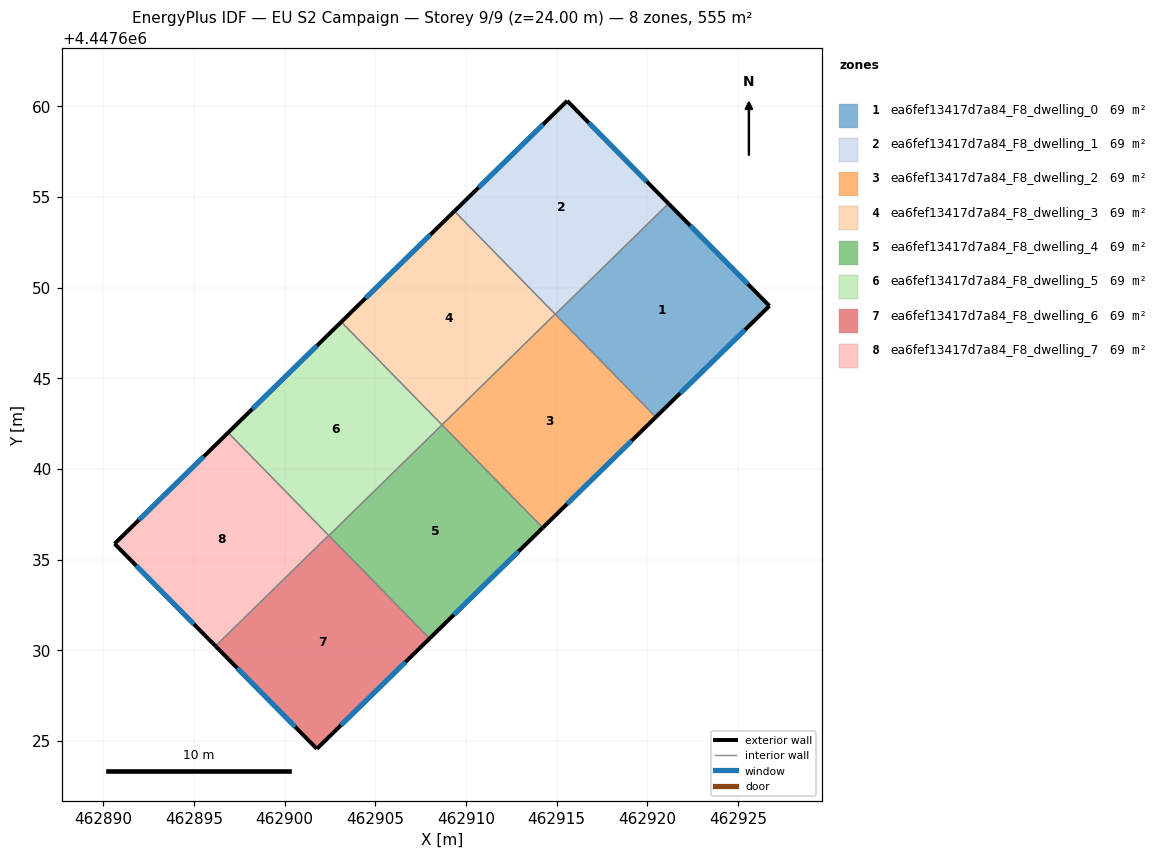
=== STOREY PLAN SPEC (per zone: floor XY polygon, exterior-wall plan segments, windows/doors) ===
zone 1: ea6fef13417d7a84_F8_dwelling_0  (69.4 m²)
  floor: (462921.17, 4447654.64) (462926.74, 4447648.99) (462920.48, 4447642.86) (462914.93, 4447648.53)
  exterior wall: (462926.74, 4447648.99) – (462921.17, 4447654.64)  [7.9 m]
    window: (462925.55, 4447650.20) – (462922.36, 4447653.43)  [7.8 m²]
  exterior wall: (462920.48, 4447642.86) – (462926.74, 4447648.99)  [8.8 m]
    window: (462921.82, 4447644.18) – (462925.40, 4447647.68)  [8.6 m²]
  interior walls: 2
zone 2: ea6fef13417d7a84_F8_dwelling_1  (69.4 m²)
  floor: (462915.58, 4447660.30) (462921.17, 4447654.64) (462914.93, 4447648.53) (462909.36, 4447654.22)
  exterior wall: (462921.17, 4447654.64) – (462915.58, 4447660.30)  [8.0 m]
    window: (462919.97, 4447655.85) – (462916.78, 4447659.09)  [7.8 m²]
  exterior wall: (462915.58, 4447660.30) – (462909.36, 4447654.22)  [8.7 m]
    window: (462914.25, 4447659.00) – (462910.70, 4447655.52)  [8.5 m²]
  interior walls: 3
zone 3: ea6fef13417d7a84_F8_dwelling_2  (69.4 m²)
  floor: (462914.92, 4447648.54) (462920.48, 4447642.86) (462914.23, 4447636.76) (462908.68, 4447642.43)
  exterior wall: (462914.23, 4447636.76) – (462920.48, 4447642.86)  [8.7 m]
    window: (462915.57, 4447638.06) – (462919.14, 4447641.56)  [8.6 m²]
  interior walls: 4
zone 4: ea6fef13417d7a84_F8_dwelling_3  (69.4 m²)
  floor: (462909.36, 4447654.22) (462914.92, 4447648.54) (462908.68, 4447642.43) (462903.12, 4447648.11)
  exterior wall: (462909.36, 4447654.22) – (462903.12, 4447648.11)  [8.7 m]
    window: (462908.03, 4447652.91) – (462904.46, 4447649.42)  [8.6 m²]
  interior walls: 3
zone 5: ea6fef13417d7a84_F8_dwelling_4  (69.4 m²)
  floor: (462908.68, 4447642.43) (462914.23, 4447636.76) (462907.99, 4447630.65) (462902.44, 4447636.33)
  exterior wall: (462907.99, 4447630.65) – (462914.23, 4447636.76)  [8.7 m]
    window: (462909.33, 4447631.96) – (462912.90, 4447635.45)  [8.6 m²]
  interior walls: 3
zone 6: ea6fef13417d7a84_F8_dwelling_5  (69.4 m²)
  floor: (462903.12, 4447648.11) (462908.68, 4447642.43) (462902.44, 4447636.33) (462896.88, 4447642.00)
  exterior wall: (462903.12, 4447648.11) – (462896.88, 4447642.00)  [8.7 m]
    window: (462901.79, 4447646.80) – (462898.22, 4447643.31)  [8.6 m²]
  interior walls: 4
zone 7: ea6fef13417d7a84_F8_dwelling_6  (69.4 m²)
  floor: (462902.43, 4447636.34) (462907.99, 4447630.65) (462901.78, 4447624.56) (462896.19, 4447630.23)
  exterior wall: (462896.19, 4447630.23) – (462901.78, 4447624.56)  [8.0 m]
    window: (462897.38, 4447629.02) – (462900.58, 4447625.78)  [7.8 m²]
  exterior wall: (462901.78, 4447624.56) – (462907.99, 4447630.65)  [8.7 m]
    window: (462903.11, 4447625.87) – (462906.66, 4447629.35)  [8.5 m²]
  interior walls: 3
zone 8: ea6fef13417d7a84_F8_dwelling_7  (69.4 m²)
  floor: (462896.88, 4447642.00) (462902.43, 4447636.34) (462896.19, 4447630.23) (462890.62, 4447635.87)
  exterior wall: (462890.62, 4447635.87) – (462896.19, 4447630.23)  [7.9 m]
    window: (462891.81, 4447634.67) – (462894.99, 4447631.44)  [7.8 m²]
  exterior wall: (462896.88, 4447642.00) – (462890.62, 4447635.87)  [8.8 m]
    window: (462895.54, 4447640.69) – (462891.96, 4447637.19)  [8.6 m²]
  interior walls: 2

=== DERIVED (storey summary) ===
Building: EU S2 Campaign
Storey: 9 of 9  (floor level z = 24.00 m)
Storey gross floor area: 554.9 m²
Zones on this storey: 8
  - ea6fef13417d7a84_F8_dwelling_0: floor 69.4 m²; exterior wall 16.7 m (50.1 m²); 2 window(s) 16.4 m²; WWR 32.7%
  - ea6fef13417d7a84_F8_dwelling_1: floor 69.4 m²; exterior wall 16.7 m (50.0 m²); 2 window(s) 16.3 m²; WWR 32.7%
  - ea6fef13417d7a84_F8_dwelling_2: floor 69.4 m²; exterior wall 8.7 m (26.2 m²); 1 window(s) 8.6 m²; WWR 32.7%
  - ea6fef13417d7a84_F8_dwelling_3: floor 69.4 m²; exterior wall 8.7 m (26.2 m²); 1 window(s) 8.6 m²; WWR 32.7%
  - ea6fef13417d7a84_F8_dwelling_4: floor 69.4 m²; exterior wall 8.7 m (26.2 m²); 1 window(s) 8.6 m²; WWR 32.7%
  - ea6fef13417d7a84_F8_dwelling_5: floor 69.4 m²; exterior wall 8.7 m (26.2 m²); 1 window(s) 8.6 m²; WWR 32.7%
  - ea6fef13417d7a84_F8_dwelling_6: floor 69.4 m²; exterior wall 16.7 m (50.0 m²); 2 window(s) 16.3 m²; WWR 32.7%
  - ea6fef13417d7a84_F8_dwelling_7: floor 69.4 m²; exterior wall 16.7 m (50.1 m²); 2 window(s) 16.4 m²; WWR 32.7%
Zone adjacency (shared interzone walls):
  - ea6fef13417d7a84_F8_dwelling_0 ↔ ea6fef13417d7a84_F8_dwelling_1
  - ea6fef13417d7a84_F8_dwelling_0 ↔ ea6fef13417d7a84_F8_dwelling_2
  - ea6fef13417d7a84_F8_dwelling_1 ↔ ea6fef13417d7a84_F8_dwelling_2
  - ea6fef13417d7a84_F8_dwelling_1 ↔ ea6fef13417d7a84_F8_dwelling_3
  - ea6fef13417d7a84_F8_dwelling_2 ↔ ea6fef13417d7a84_F8_dwelling_3
  - ea6fef13417d7a84_F8_dwelling_2 ↔ ea6fef13417d7a84_F8_dwelling_4
  - ea6fef13417d7a84_F8_dwelling_3 ↔ ea6fef13417d7a84_F8_dwelling_5
  - ea6fef13417d7a84_F8_dwelling_4 ↔ ea6fef13417d7a84_F8_dwelling_5
  - ea6fef13417d7a84_F8_dwelling_4 ↔ ea6fef13417d7a84_F8_dwelling_6
  - ea6fef13417d7a84_F8_dwelling_5 ↔ ea6fef13417d7a84_F8_dwelling_6
  - ea6fef13417d7a84_F8_dwelling_5 ↔ ea6fef13417d7a84_F8_dwelling_7
  - ea6fef13417d7a84_F8_dwelling_6 ↔ ea6fef13417d7a84_F8_dwelling_7